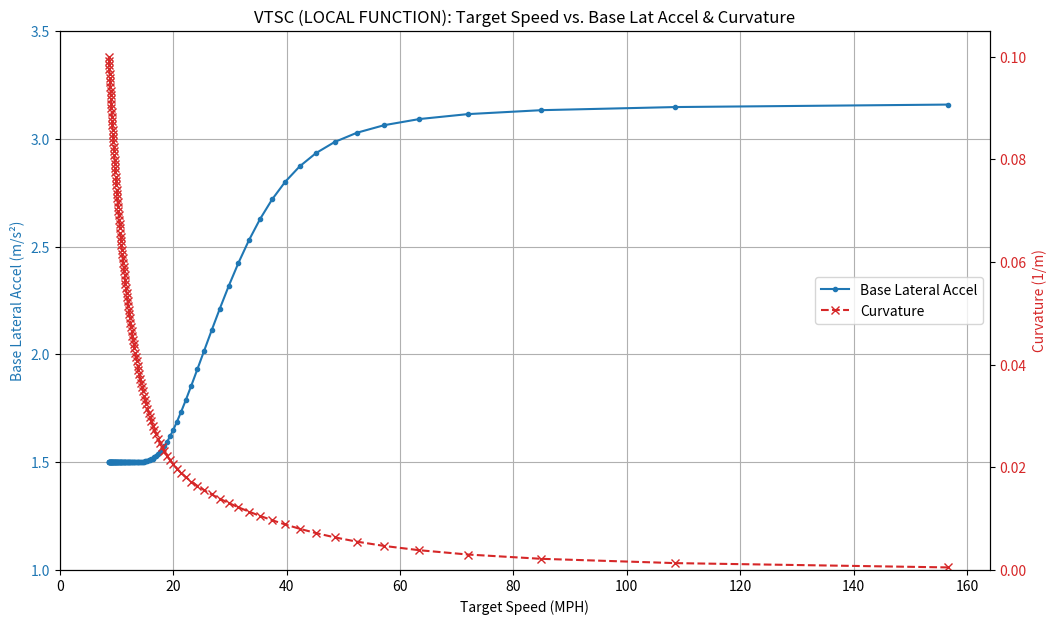

This figure's Python source:
import math
import numpy as np
import matplotlib.pyplot as plt

# --- Constants (copied from chauffeur_vtsc.py) ---
MPH_TO_MPS = 0.44704
CURV_CORR_FACTOR = MPH_TO_MPS ** 2
MAX_SPEED_DEFAULT = 70.0 # m/s
# --- End Constants ---

# --- Embed the target function directly --- (Bypasses imports)
def _local_test_curvature_based_lat_accel(abs_curvature_scaled: float) -> float:
    """Internal function using original sigmoid shape and tuned center."""
    high_accel = 3.2
    low_accel = 1.5
    span = high_accel - low_accel
    # center_curvature = 0.0482 # Tuned value
    center_curvature = 0.064
    k = 60
    reduction = span / (1.0 + math.exp(-k * (abs_curvature_scaled - center_curvature)))
    lat_acc = high_accel - reduction
    return np.clip(lat_acc, low_accel, high_accel)
# --- End Embedded Function ---

# --- Override Factor for Base Profile Tuning ---
SPEED_INCREASE_FACTOR = 1.0
# --- End Override ---

def curvature_to_speed_base(abs_curvature_meters: float) -> float:
    """ Calculates speed using the LOCAL base accel function and factor=1.0 """
    if abs_curvature_meters < 1e-7:
        return MAX_SPEED_DEFAULT
    abs_curvature_scaled = abs_curvature_meters / CURV_CORR_FACTOR
    # Use LOCAL embedded function
    base_lat_accel = _local_test_curvature_based_lat_accel(abs_curvature_scaled)
    try:
        if base_lat_accel < 0: base_lat_accel = 0
        if abs_curvature_meters <= 1e-9:
             base_speed_mps = MAX_SPEED_DEFAULT
        else:
             base_speed_mps = math.sqrt(base_lat_accel / abs_curvature_meters)
    except (ValueError, ZeroDivisionError):
        base_speed_mps = 0.0
    # Use local factor=1.0
    target_speed_mps = base_speed_mps * SPEED_INCREASE_FACTOR
    return np.clip(target_speed_mps, 0.0, MAX_SPEED_DEFAULT)

# --- Calculations for Table & Plot --- (Using LOCAL base accel func)
# Generate curvatures from sharp to gentle
curvatures = np.linspace(0.1, 0.0005, 120)
speeds_mph_list = []
base_accel_list = [] # Store base accel directly
kappa_list = [] # Store corresponding curvature

for kappa in curvatures:
    if kappa < 1e-7: continue
    # Calculate speed using local factor=1.0 func
    target_speed_mps = curvature_to_speed_base(kappa)
    target_speed_mph = target_speed_mps / MPH_TO_MPS

    # Calculate base accel using LOCAL embedded function
    kappa_scaled = kappa / CURV_CORR_FACTOR
    base_lat_acc = _local_test_curvature_based_lat_accel(kappa_scaled)

    # Add triplets, avoiding duplicates based on speed
    if not speeds_mph_list or abs(target_speed_mph - speeds_mph_list[-1]) > 0.01:
         speeds_mph_list.append(target_speed_mph)
         base_accel_list.append(base_lat_acc) # Store base accel
         kappa_list.append(kappa) # Store curvature

# Sort by speed for clarity
if speeds_mph_list:
    # Sort all three lists based on speed
    sorted_triplets = sorted(zip(speeds_mph_list, base_accel_list, kappa_list))
    speeds_mph_sorted = [triplet[0] for triplet in sorted_triplets]
    base_accel_sorted = [triplet[1] for triplet in sorted_triplets] # This is BASE accel
    kappa_sorted = [triplet[2] for triplet in sorted_triplets] # This is curvature
else:
    speeds_mph_sorted = []
    base_accel_sorted = []
    kappa_sorted = []


# --- Print Table (Speed vs BASE Accel) ---
print("VTSC Test Script (LOCAL FUNCTION): Target Speed vs. Base Lateral Acceleration")
print(f"(Using embedded base accel function with factor=1.0)")
print("="*75)
# Modify table headers if needed (not strictly necessary for just adding plot axis)
print(f"{'Target Speed (MPH)':<25} | {'Base Lat Accel (m/s²)'}")
print("-"*75)

# Select representative points for the table, starting near 0
if speeds_mph_sorted:
    min_speed_for_table = 0.1
    max_speed_for_table = max(speeds_mph_sorted) - 0.5
    if max_speed_for_table > min_speed_for_table:
        target_mph_points = np.linspace(min_speed_for_table, max_speed_for_table, 15)
        # Interpolate the BASE accel values (curvature interpolation not needed for table)
        interpolated_accels = np.interp(target_mph_points, speeds_mph_sorted, base_accel_sorted)

        for speed_mph, base_accel in zip(target_mph_points, interpolated_accels):
            if speed_mph >= speeds_mph_sorted[0]:
                 print(f"{speed_mph:<25.1f} | {base_accel:.3f}")
    else:
        print("(Speed range too narrow for interpolation, showing raw points)")
        for speed_mph, base_accel, _ in sorted_triplets: # Iterate through triplets
            print(f"{speed_mph:<25.1f} | {base_accel:.3f}")
else:
    print("No valid speed points generated.")

print("-"*75)
print("Generating plot (Speed vs BASE Accel & Curvature)...")

# --- Plotting (Speed vs BASE Accel & Curvature) ---
if speeds_mph_sorted:
    fig, ax1 = plt.subplots(figsize=(12, 7)) # Slightly wider figure

    # Plot BASE accel on primary axis (ax1)
    color1 = 'tab:blue'
    ax1.set_xlabel('Target Speed (MPH)')
    ax1.set_ylabel('Base Lateral Accel (m/s²)', color=color1)
    ax1.plot(speeds_mph_sorted, base_accel_sorted, marker='.', linestyle='-', color=color1, label='Base Lateral Accel')
    ax1.tick_params(axis='y', labelcolor=color1)
    ax1.grid(True)
    ax1.set_ylim(bottom=1.0, top=3.5) # Limit Y axis to expected base range
    ax1.set_xlim(left=0)

    # Create secondary axis sharing the same x-axis
    ax2 = ax1.twinx()
    color2 = 'tab:red'
    ax2.set_ylabel('Curvature (1/m)', color=color2) # Label axis correctly
    # Plot curvature on secondary axis (ax2)
    ax2.plot(speeds_mph_sorted, kappa_sorted, marker='x', linestyle='--', color=color2, label='Curvature')
    ax2.tick_params(axis='y', labelcolor=color2)
    # Optional: Invert curvature axis if desired, as low curvature = high speed
    # ax2.invert_yaxis()
    # Optional: Set limits for curvature axis if needed
    ax2.set_ylim(bottom=0)


    # Add title
    plt.title('VTSC (LOCAL FUNCTION): Target Speed vs. Base Lat Accel & Curvature')

    # Add legends
    # fig.legend(loc="upper right", bbox_to_anchor=(1,1), bbox_transform=ax1.transAxes) # Alternative legend placement
    lines, labels = ax1.get_legend_handles_labels()
    lines2, labels2 = ax2.get_legend_handles_labels()
    ax2.legend(lines + lines2, labels + labels2, loc='center right')


    plt.show()
else:
    print("Cannot generate plot, no data points.")

print("Script finished.")
